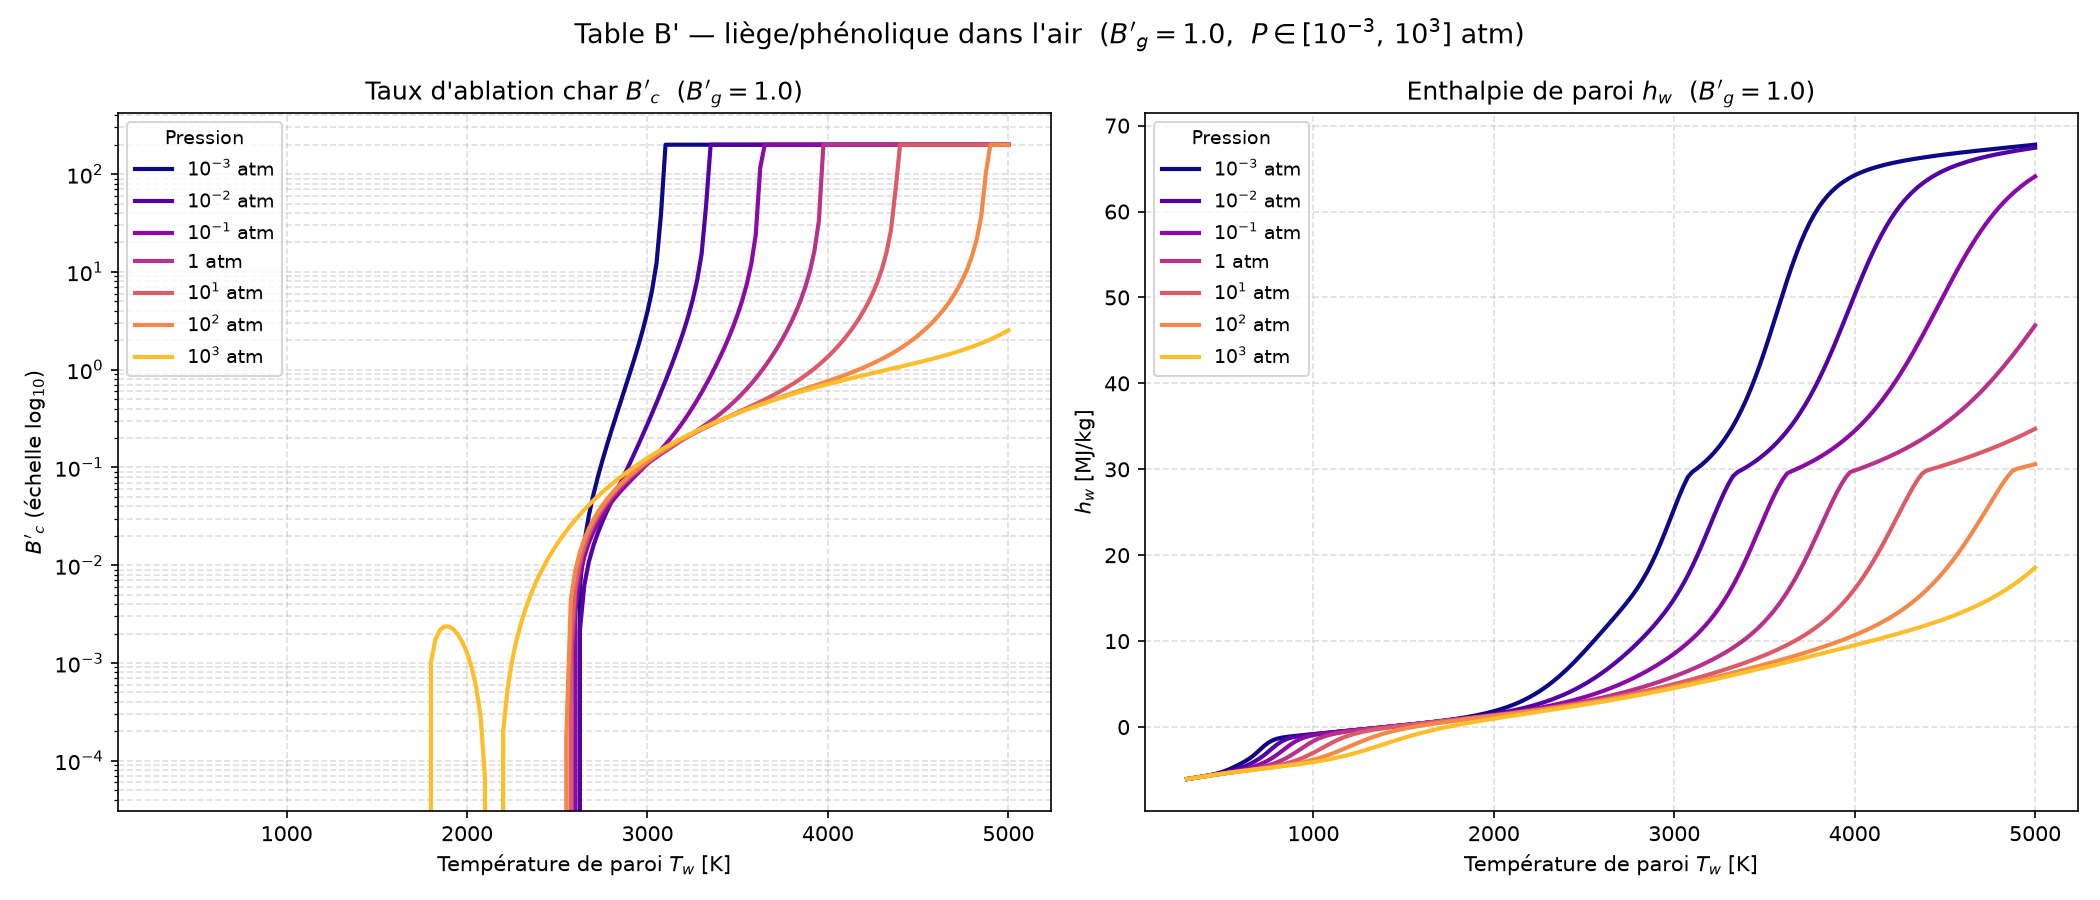

The table this chart was drawn from, first rows:
Bg, P_atm, Tw[K], B'c, hw[MJ/kg], C, H, O, N, CH4, CN, CO, CO2, C2, C2H, C2H2,acetylene, C3, C4, C4H2,butadiyne, C5, HCN, H2, H2O, N2
1.0, 0.001, 3.000000e+02, 0.000000e+00, -6.048730e+00, 1.502170e-114, 2.921390e-36, 7.654400e-75, 9.708240e-79, 1.386510e-01, 1.528210e-70, 1.335490e-10, 1.237050e-02, 1.271300e-132, 2.456380e-92, 1.052850e-40, 1.855540e-132, 6.383070e-170, 2.412230e-77, 1.502000e-171, 6.015920e-24, 4.840610e-04, 4.808970e-01, 3.675970e-01
1.0, 0.001, 3.250000e+02, 0.000000e+00, -5.968500e+00, 5.992150e-105, 4.382420e-33, 8.744960e-69, 2.083860e-72, 1.438850e-01, 1.149490e-64, 2.320280e-09, 1.821530e-02, 1.704390e-121, 1.700770e-84, 3.879790e-37, 3.318940e-121, 1.006670e-155, 8.352390e-71, 3.496050e-157, 6.554060e-22, 1.568130e-03, 4.689330e-01, 3.673980e-01
1.0, 0.001, 3.500000e+02, 0.000000e+00, -5.883630e+00, 1.023700e-96, 2.335280e-30, 1.351150e-63, 5.593070e-67, 1.488400e-01, 1.255020e-59, 2.656060e-08, 2.473340e-02, 5.975630e-112, 9.037080e-78, 4.467370e-34, 1.479450e-111, 1.511250e-143, 3.426140e-65, 7.347610e-145, 3.668090e-20, 4.343000e-03, 4.551950e-01, 3.668880e-01
1.0, 0.001, 3.750000e+02, 0.000000e+00, -5.795220e+00, 1.405130e-89, 5.422100e-28, 4.224420e-59, 2.842640e-62, 1.522900e-01, 2.922300e-55, 2.183130e-07, 3.168370e-02, 1.133040e-103, 6.136130e-72, 2.018410e-31, 3.432750e-103, 5.465930e-133, 2.536250e-60, 3.565190e-134, 1.201360e-18, 1.055850e-02, 4.397230e-01, 3.657450e-01
1.0, 0.001, 4.000000e+02, 0.000000e+00, -5.702390e+00, 2.484250e-83, 6.387300e-26, 3.617750e-55, 3.733530e-58, 1.526190e-01, 1.936220e-51, 1.375090e-06, 3.898690e-02, 2.003980e-96, 7.797810e-67, 4.236410e-29, 7.205280e-96, 9.560040e-124, 4.636920e-56, 8.078190e-125, 2.535490e-17, 2.293960e-02, 4.219840e-01, 3.634690e-01
1.0, 0.001, 4.250000e+02, 0.000000e+00, -5.601860e+00, 8.117240e-78, 4.283720e-24, 1.070080e-51, 1.606710e-54, 1.479360e-01, 4.549390e-48, 6.978600e-06, 4.674830e-02, 5.017060e-90, 2.480290e-62, 4.688030e-27, 2.088200e-89, 1.377910e-115, 2.654830e-52, 1.465210e-116, 3.705730e-16, 4.503830e-02, 4.008660e-01, 3.594050e-01
1.0, 0.001, 4.500000e+02, 0.000000e+00, -5.487760e+00, 6.491420e-73, 1.786420e-22, 1.309540e-48, 2.724290e-51, 1.365480e-01, 4.497760e-45, 2.967790e-05, 5.525490e-02, 2.459550e-84, 2.472240e-58, 3.009460e-25, 1.161220e-83, 2.477920e-108, 5.709380e-49, 3.235810e-109, 3.959930e-15, 8.037430e-02, 3.748880e-01, 3.529050e-01
1.0, 0.001, 4.750000e+02, 0.000000e+00, -5.352000e+00, 1.586080e-68, 4.960270e-21, 7.644760e-46, 2.105460e-48, 1.179480e-01, 2.141920e-42, 1.090710e-04, 6.493670e-02, 3.051090e-79, 9.210420e-55, 1.205500e-23, 1.606800e-78, 7.715090e-102, 5.310900e-46, 1.211830e-102, 3.225730e-14, 1.306460e-01, 3.427130e-01, 3.436480e-01
1.0, 0.001, 5.000000e+02, 0.000000e+00, -5.186230e+00, 1.414010e-64, 9.682570e-20, 2.382840e-43, 8.340390e-46, 9.387630e-02, 5.479020e-40, 3.546490e-04, 7.621970e-02, 1.175920e-74, 1.476290e-51, 3.191810e-22, 6.811790e-74, 5.405850e-96, 2.390510e-43, 1.003310e-96, 2.071890e-13, 1.936020e-01, 3.039190e-01, 3.320290e-01
1.0, 0.001, 5.250000e+02, 0.000000e+00, -4.986010e+00, 5.310650e-61, 1.390350e-18, 4.332020e-41, 1.864630e-43, 6.834430e-02, 8.233430e-38, 1.036870e-03, 8.916390e-02, 1.662770e-70, 1.142430e-48, 5.868070e-21, 1.047120e-69, 1.054130e-90, 5.716890e-41, 2.276470e-91, 1.081220e-12, 2.624390e-01, 2.597680e-01, 3.192480e-01
1.0, 0.001, 5.500000e+02, 0.000000e+00, -4.754920e+00, 9.451540e-58, 1.528760e-17, 4.918900e-39, 2.548100e-41, 4.579340e-02, 7.828750e-36, 2.751430e-03, 1.029730e-01, 9.884180e-67, 4.704940e-46, 7.846910e-20, 6.700040e-66, 6.806800e-86, 7.889800e-39, 1.687670e-86, 4.716940e-12, 3.283190e-01, 2.133420e-01, 3.068210e-01
1.0, 0.001, 5.750000e+02, 0.000000e+00, -4.502310e+00, 8.784870e-55, 1.335020e-16, 3.680840e-37, 2.273340e-39, 2.876210e-02, 5.008100e-34, 6.659450e-03, 1.158220e-01, 2.764290e-63, 1.121380e-43, 7.983440e-19, 1.999940e-62, 1.680420e-81, 6.772690e-37, 4.727630e-82, 1.767160e-11, 3.843970e-01, 1.685660e-01, 2.957930e-01
1.0, 0.001, 6.000000e+02, 0.000000e+00, -4.232980e+00, 4.624220e-52, 9.562700e-16, 1.896680e-35, 1.397520e-37, 1.732210e-02, 2.266270e-32, 1.474980e-02, 1.252440e-01, 3.995060e-60, 1.661800e-41, 6.439760e-18, 3.062650e-59, 1.787940e-77, 3.863670e-35, 5.649010e-78, 5.819270e-11, 4.277070e-01, 1.286340e-01, 2.863440e-01
1.0, 0.001, 6.250000e+02, 0.000000e+00, -3.938260e+00, 1.475650e-49, 5.773230e-15, 6.978790e-34, 6.186970e-36, 1.019730e-02, 7.558110e-31, 2.996110e-02, 1.286440e-01, 3.228700e-57, 1.626470e-39, 4.264070e-17, 2.606250e-56, 9.067370e-74, 1.548800e-33, 3.188020e-74, 1.715760e-10, 4.581840e-01, 9.507000e-02, 2.779440e-01
1.0, 0.001, 6.500000e+02, 0.000000e+00, -3.597010e+00, 3.024120e-47, 3.003250e-14, 1.886460e-32, 2.045960e-34, 5.942250e-03, 1.921740e-29, 5.578950e-02, 1.236640e-01, 1.559960e-54, 1.105460e-37, 2.382480e-16, 1.318690e-53, 2.386850e-70, 4.565180e-32, 9.262920e-71, 4.592740e-10, 4.769230e-01, 6.793000e-02, 2.697510e-01
1.0, 0.001, 6.750000e+02, 0.000000e+00, -3.188750e+00, 4.180330e-45, 1.370540e-13, 3.820750e-31, 5.212850e-33, 3.452450e-03, 3.833820e-28, 9.476550e-02, 1.088730e-01, 4.769950e-52, 5.440730e-36, 1.147980e-15, 4.202540e-51, 3.507020e-67, 1.026660e-30, 1.491360e-67, 1.128270e-09, 4.853030e-01, 4.656180e-02, 2.610450e-01
1.0, 0.001, 7.000000e+02, 0.000000e+00, -2.717680e+00, 4.065410e-43, 5.571720e-13, 5.866040e-30, 1.051760e-31, 2.012180e-03, 6.155870e-27, 1.454660e-01, 8.527110e-02, 9.692660e-50, 2.009950e-34, 4.859920e-15, 8.863110e-49, 3.061090e-64, 1.818240e-29, 1.417130e-64, 2.569600e-09, 4.852690e-01, 3.025230e-02, 2.517300e-01
1.0, 0.001, 7.250000e+02, 0.000000e+00, -2.234940e+00, 2.884350e-41, 2.047120e-12, 6.885330e-29, 1.723940e-30, 1.188070e-03, 8.147850e-26, 1.998410e-01, 5.776590e-02, 1.365210e-47, 5.755360e-33, 1.841120e-14, 1.290860e-46, 1.674860e-61, 2.612050e-28, 8.391590e-62, 5.489730e-09, 4.800600e-01, 1.845430e-02, 2.426910e-01
1.0, 0.001, 7.500000e+02, 0.000000e+00, -1.823130e+00, 1.540670e-39, 6.891320e-12, 6.281190e-28, 2.350960e-29, 7.202410e-04, 9.091190e-25, 2.458910e-01, 3.363950e-02, 1.382470e-45, 1.315040e-31, 6.357270e-14, 1.347210e-44, 6.018320e-59, 3.130610e-27, 3.246140e-59, 1.114720e-08, 4.737620e-01, 1.060400e-02, 2.353830e-01
1.0, 0.001, 7.750000e+02, 0.000000e+00, -1.532580e+00, 6.367950e-38, 2.149600e-11, 4.606910e-27, 2.721490e-28, 4.523260e-04, 8.713650e-24, 2.765010e-01, 1.741650e-02, 1.039040e-43, 2.457490e-30, 2.030240e-13, 1.040510e-42, 1.479110e-56, 3.203620e-26, 8.547220e-57, 2.173140e-08, 4.691690e-01, 5.861260e-03, 2.306000e-01
1.0, 0.001, 8.000000e+02, 0.000000e+00, -1.349530e+00, 2.086110e-36, 6.261510e-11, 2.838530e-26, 2.715470e-27, 2.941240e-04, 7.276790e-23, 2.933620e-01, 8.495560e-03, 5.959930e-42, 3.829880e-29, 6.048670e-13, 6.117140e-41, 2.576210e-54, 2.844460e-25, 1.587960e-54, 4.085390e-08, 4.666850e-01, 3.206490e-03, 2.279570e-01
1.0, 0.001, 8.250000e+02, 0.000000e+00, -1.233190e+00, 5.532000e-35, 1.712830e-10, 1.525630e-25, 2.364080e-26, 1.969800e-04, 5.354590e-22, 3.017480e-01, 4.100810e-03, 2.673740e-40, 5.057550e-28, 1.689920e-12, 2.806090e-39, 3.280870e-52, 2.217210e-24, 2.148530e-52, 7.417330e-08, 4.655570e-01, 1.774200e-03, 2.266220e-01
1.0, 0.001, 8.500000e+02, 0.000000e+00, -1.151380e+00, 1.209830e-33, 4.421760e-10, 7.337010e-25, 1.815500e-25, 1.352100e-04, 3.506950e-21, 3.057880e-01, 2.013850e-03, 9.586520e-39, 5.739030e-27, 4.447420e-12, 1.026600e-37, 3.140490e-50, 1.532910e-23, 2.177000e-50, 1.302360e-07, 4.650940e-01, 1.004120e-03, 2.259650e-01
1.0, 0.001, 8.750000e+02, 0.000000e+00, -1.086220e+00, 2.218300e-32, 1.082240e-09, 3.208780e-24, 1.242330e-24, 9.480680e-05, 2.063520e-20, 3.077480e-01, 1.018240e-03, 2.800210e-37, 5.667300e-26, 1.107450e-11, 3.053970e-36, 2.315340e-48, 9.490560e-23, 1.693280e-48, 2.215720e-07, 4.649180e-01, 5.836730e-04, 2.256370e-01
1.0, 0.001, 9.000000e+02, 0.000000e+00, -1.028960e+00, 3.460530e-31, 2.522010e-09, 1.290310e-23, 7.645540e-24, 6.775190e-05, 1.100280e-19, 3.087240e-01, 5.320830e-04, 6.778080e-36, 4.926250e-25, 2.620530e-11, 7.515720e-35, 1.343620e-46, 5.308720e-22, 1.033490e-46, 3.660470e-07, 4.648590e-01, 3.486700e-04, 2.254680e-01
1.0, 0.001, 9.250000e+02, 0.000000e+00, -9.754940e-01, 4.653410e-30, 5.617720e-09, 4.809970e-23, 4.267520e-23, 4.926280e-05, 5.358160e-19, 3.092250e-01, 2.874050e-04, 1.380430e-34, 3.808230e-24, 5.916290e-11, 1.553790e-33, 6.257480e-45, 2.704730e-21, 5.047880e-45, 5.884990e-07, 4.648460e-01, 2.138630e-04, 2.253780e-01
1.0, 0.001, 9.500000e+02, 0.000000e+00, -9.238410e-01, 5.457430e-29, 1.200300e-08, 1.673260e-22, 2.176940e-22, 3.639430e-05, 2.400060e-18, 3.094900e-01, 1.602620e-04, 2.397860e-33, 2.642450e-23, 1.279080e-10, 2.735910e-32, 2.379660e-43, 1.264360e-20, 2.008020e-43, 9.226430e-07, 4.648490e-01, 1.344930e-04, 2.253290e-01
1.0, 0.001, 9.750000e+02, 0.000000e+00, -8.730430e-01, 5.641030e-28, 2.467850e-08, 5.462600e-22, 1.021900e-21, 2.728670e-05, 9.951820e-18, 3.096360e-01, 9.208740e-05, 3.596180e-32, 1.659500e-22, 2.656930e-10, 4.153950e-31, 7.505620e-42, 5.458790e-20, 6.608860e-42, 1.413270e-06, 4.648570e-01, 8.657910e-05, 2.253000e-01
1.0, 0.001, 1.000000e+03, 0.000000e+00, -8.226130e-01, 5.187860e-27, 4.896500e-08, 1.681810e-21, 4.441710e-21, 2.074050e-05, 3.842030e-17, 3.097180e-01, 5.441980e-05, 4.708090e-31, 9.503500e-22, 5.318660e-10, 5.499160e-30, 1.991130e-40, 2.189720e-19, 1.825370e-40, 2.118710e-06, 4.648650e-01, 5.696230e-05, 2.252830e-01
1.0, 0.001, 1.025000e+03, 0.000000e+00, -7.723080e-01, 4.281400e-26, 9.399810e-08, 4.904380e-21, 1.797670e-20, 1.596740e-05, 1.388240e-16, 3.097650e-01, 3.301230e-05, 5.434350e-30, 4.996420e-21, 1.028830e-09, 6.411530e-29, 4.499360e-39, 8.205030e-19, 4.285510e-39, 3.113530e-06, 4.648710e-01, 3.824480e-05, 2.252730e-01
1.0, 0.001, 1.050000e+03, 0.000000e+00, -7.219970e-01, 3.195260e-25, 1.749990e-07, 1.359940e-20, 6.809170e-20, 1.244000e-05, 4.716970e-16, 3.097940e-01, 2.052020e-05, 5.580260e-29, 2.426380e-20, 1.927860e-09, 6.643520e-28, 8.760120e-38, 2.885950e-18, 8.652020e-38, 4.491510e-06, 4.648770e-01, 2.616770e-05, 2.252660e-01
1.0, 0.001, 1.075000e+03, 0.000000e+00, -6.716080e-01, 2.171660e-24, 3.166350e-07, 3.598410e-20, 2.424950e-19, 9.800570e-06, 1.513640e-15, 3.098110e-01, 1.304820e-05, 5.139310e-28, 1.094440e-19, 3.507230e-09, 6.168510e-27, 1.484870e-36, 9.570430e-18, 1.517970e-36, 6.368700e-06, 4.648810e-01, 1.822250e-05, 2.252610e-01
1.0, 0.001, 1.100000e+03, 0.000000e+00, -6.210960e-01, 1.352730e-23, 5.578660e-07, 9.114750e-20, 8.153690e-19, 7.802160e-06, 4.605080e-15, 3.098220e-01, 8.474580e-06, 4.276790e-27, 4.608390e-19, 6.207160e-09, 5.170820e-26, 2.212010e-35, 3.004380e-17, 2.336650e-35, 8.886710e-06, 4.648830e-01, 1.290020e-05, 2.252570e-01
1.0, 0.001, 1.125000e+03, 0.000000e+00, -5.704360e-01, 7.767570e-23, 9.587670e-07, 2.216580e-19, 2.598420e-18, 6.272380e-06, 1.333060e-14, 3.098290e-01, 5.614070e-06, 3.237640e-26, 1.819800e-18, 1.070690e-08, 3.940010e-25, 2.921080e-34, 8.960830e-17, 3.183400e-34, 1.221600e-05, 4.648840e-01, 9.273800e-06, 2.252530e-01
1.0, 0.001, 1.150000e+03, 0.000000e+00, -5.196120e-01, 4.133480e-22, 1.609930e-06, 5.188920e-19, 7.875590e-18, 5.089140e-06, 3.683540e-14, 3.098330e-01, 3.788520e-06, 2.243440e-25, 6.767690e-18, 1.803070e-08, 2.745980e-24, 3.446430e-33, 2.547780e-16, 3.869130e-33, 1.655940e-05, 4.648840e-01, 6.763430e-06, 2.252500e-01
1.0, 0.001, 1.175000e+03, 0.000000e+00, -4.686120e-01, 2.048380e-21, 2.645170e-06, 1.172140e-18, 2.277520e-17, 4.164990e-06, 9.744940e-14, 3.098360e-01, 2.601230e-06, 1.430960e-24, 2.379380e-17, 2.968960e-08, 1.760500e-23, 3.659240e-32, 6.926700e-16, 4.225930e-32, 2.215500e-05, 4.648820e-01, 4.999550e-06, 2.252460e-01
1.0, 0.001, 1.200000e+03, 0.000000e+00, -4.174270e-01, 9.495080e-21, 4.258320e-06, 2.560660e-18, 6.302530e-17, 3.436540e-06, 2.474970e-13, 3.098370e-01, 1.815250e-06, 8.445270e-24, 7.936360e-17, 4.786910e-08, 1.043720e-22, 3.519410e-31, 1.805750e-15, 4.175580e-31, 2.928000e-05, 4.648780e-01, 3.742730e-06, 2.252410e-01
1.0, 0.001, 1.225000e+03, 0.000000e+00, -3.660480e-01, 4.133870e-20, 6.725100e-06, 5.421030e-18, 1.673450e-16, 2.857350e-06, 6.049560e-13, 3.098380e-01, 1.286200e-06, 4.633830e-23, 2.519510e-16, 7.567090e-08, 5.749370e-22, 3.084860e-30, 4.525560e-15, 3.755440e-30, 3.825350e-05, 4.648730e-01, 2.835360e-06, 2.252360e-01
1.0, 0.001, 1.250000e+03, 0.000000e+00, -3.144680e-01, 1.696750e-19, 1.043110e-05, 1.114250e-17, 4.273920e-16, 2.393060e-06, 1.426390e-12, 3.098390e-01, 9.244790e-07, 2.374140e-22, 7.635550e-16, 1.174200e-07, 2.955730e-21, 2.478050e-29, 1.092950e-14, 3.091750e-29, 4.943920e-05, 4.648660e-01, 2.172120e-06, 2.252300e-01
1.0, 0.001, 1.275000e+03, 0.000000e+00, -2.626740e-01, 6.588440e-19, 1.590720e-05, 2.227460e-17, 1.052320e-15, 2.017980e-06, 3.251160e-12, 3.098390e-01, 6.734920e-07, 1.140410e-21, 2.215040e-15, 1.790500e-07, 1.423920e-20, 1.833680e-28, 2.549100e-14, 2.342100e-28, 6.324850e-05, 4.648550e-01, 1.681640e-06, 2.252220e-01
1.0, 0.001, 1.300000e+03, 0.000000e+00, -2.106540e-01, 2.427960e-18, 2.387290e-05, 4.337610e-17, 2.503170e-15, 1.712740e-06, 7.177400e-12, 3.098380e-01, 4.969070e-07, 5.154910e-21, 6.166460e-15, 2.685750e-07, 6.452260e-20, 1.255840e-27, 5.753200e-14, 1.640390e-27, 8.014250e-05, 4.648420e-01, 1.314900e-06, 2.252120e-01
1.0, 0.001, 1.325000e+03, 0.000000e+00, -1.583900e-01, 8.516890e-18, 3.529050e-05, 8.240390e-17, 5.763660e-15, 1.462590e-06, 1.537500e-11, 3.098360e-01, 3.710330e-07, 2.200310e-20, 1.651280e-14, 3.966610e-07, 2.759640e-19, 7.995460e-27, 1.258850e-13, 1.066990e-26, 1.006340e-04, 4.648230e-01, 1.037820e-06, 2.252010e-01
1.0, 0.001, 1.350000e+03, 0.000000e+00, -1.058620e-01, 2.851590e-17, 5.142950e-05, 1.529310e-16, 1.286930e-14, 1.256240e-06, 3.201140e-11, 3.098340e-01, 2.801890e-07, 8.896700e-20, 4.262570e-14, 5.773150e-07, 1.117640e-18, 4.751370e-26, 2.675030e-13, 6.471840e-26, 1.252910e-04, 4.647990e-01, 8.264050e-07, 2.251860e-01
1.0, 0.001, 1.375000e+03, 0.000000e+00, -5.304110e-02, 9.136170e-17, 7.394400e-05, 2.776150e-16, 2.791180e-14, 1.084950e-06, 6.488040e-11, 3.098310e-01, 2.138560e-07, 3.417770e-19, 1.062820e-13, 8.286930e-07, 4.298930e-18, 2.645400e-25, 5.529240e-13, 3.674560e-25, 1.547330e-04, 4.647680e-01, 6.635910e-07, 2.251690e-01
1.0, 0.001, 1.400000e+03, 0.000000e+00, 1.068270e-04, 2.807600e-16, 1.049640e-04, 4.935170e-16, 5.889360e-14, 9.419010e-07, 1.281940e-10, 3.098260e-01, 1.648820e-07, 1.250880e-18, 2.564460e-13, 1.174050e-06, 1.574800e-17, 1.384790e-24, 1.113340e-12, 1.959890e-24, 1.896390e-04, 4.647270e-01, 5.370910e-07, 2.251470e-01
1.0, 0.001, 1.425000e+03, 0.000000e+00, 5.362560e-02, 8.293820e-16, 1.472020e-04, 8.600960e-16, 1.210660e-13, 8.217600e-07, 2.472560e-10, 3.098200e-01, 1.283420e-07, 4.372800e-18, 5.998280e-13, 1.642800e-06, 5.508260e-17, 6.837570e-24, 2.186820e-12, 9.852190e-24, 2.307400e-04, 4.646750e-01, 4.379790e-07, 2.251220e-01
1.0, 0.001, 1.450000e+03, 0.000000e+00, 1.075700e-01, 2.359970e-15, 2.040740e-04, 1.471020e-15, 2.427920e-13, 7.203050e-07, 4.661170e-10, 3.098110e-01, 1.008080e-07, 1.463530e-17, 1.362240e-12, 2.271820e-06, 1.844040e-16, 3.194210e-23, 4.195440e-12, 4.682110e-23, 2.788260e-04, 4.646090e-01, 3.597030e-07, 2.250910e-01
1.0, 0.001, 1.475000e+03, 0.000000e+00, 1.620060e-01, 6.480650e-15, 2.798450e-04, 2.471340e-15, 4.756070e-13, 6.341820e-07, 8.598350e-10, 3.097990e-01, 7.986320e-08, 4.700100e-17, 3.008320e-12, 3.106750e-06, 5.921920e-16, 1.415770e-22, 7.871120e-12, 2.109600e-22, 3.347380e-04, 4.645240e-01, 2.974150e-07, 2.250540e-01
1.0, 0.001, 1.500000e+03, 0.000000e+00, 2.170170e-01, 1.720530e-14, 3.797810e-04, 4.081970e-15, 9.111080e-13, 5.607090e-07, 1.553750e-09, 3.097840e-01, 6.378680e-08, 1.451350e-16, 6.469160e-12, 4.203610e-06, 1.828090e-15, 5.969470e-22, 1.445680e-11, 9.035740e-22, 3.993750e-04, 4.644170e-01, 2.474890e-07, 2.250090e-01
1.0, 0.001, 1.525000e+03, 0.000000e+00, 2.727020e-01, 4.423440e-14, 5.103320e-04, 6.634230e-15, 1.708730e-12, 4.977250e-07, 2.753140e-09, 3.097640e-01, 5.134170e-08, 4.317550e-16, 1.356400e-11, 5.630500e-06, 5.435250e-15, 2.400250e-21, 2.602140e-11, 3.688220e-21, 4.736820e-04, 4.642820e-01, 2.071960e-07, 2.249570e-01
1.0, 0.001, 1.550000e+03, 0.000000e+00, 3.291820e-01, 1.103020e-13, 6.793260e-04, 1.061770e-14, 3.140530e-12, 4.434820e-07, 4.788200e-09, 3.097370e-01, 4.162900e-08, 1.239620e-15, 2.776380e-11, 7.469400e-06, 1.559270e-14, 9.224830e-21, 4.594450e-11, 1.438040e-20, 5.586560e-04, 4.641130e-01, 1.744640e-07, 2.248940e-01
1.0, 0.001, 1.575000e+03, 0.000000e+00, 3.866000e-01, 2.671580e-13, 8.961860e-04, 1.674560e-14, 5.662010e-12, 3.965570e-07, 8.180800e-09, 3.097040e-01, 3.398990e-08, 3.440780e-15, 5.554040e-11, 9.818170e-06, 4.323580e-14, 3.396060e-20, 7.964690e-11, 5.367510e-20, 6.553360e-04, 4.639020e-01, 1.477060e-07, 2.248200e-01
1.0, 0.001, 1.600000e+03, 0.000000e+00, 4.451280e-01, 6.293650e-13, 1.172170e-03, 2.604340e-14, 1.002230e-11, 3.557870e-07, 1.374230e-08, 3.096610e-01, 2.793720e-08, 9.247770e-15, 1.087040e-10, 1.279270e-05, 1.160600e-13, 1.200010e-19, 1.356750e-10, 1.921830e-19, 7.648010e-04, 4.636410e-01, 1.257000e-07, 2.247330e-01
1.0, 0.001, 1.625000e+03, 0.000000e+00, 5.049680e-01, 1.443930e-12, 1.520600e-03, 3.996650e-14, 1.743240e-11, 3.202150e-07, 2.271450e-08, 3.096070e-01, 2.310750e-08, 2.410310e-14, 2.083610e-10, 1.652880e-05, 3.020560e-13, 4.077660e-19, 2.272850e-10, 6.613440e-19, 8.881630e-04, 4.633180e-01, 1.074980e-07, 2.246300e-01
1.0, 0.001, 1.650000e+03, 0.000000e+00, 5.663560e-01, 3.230110e-12, 1.957190e-03, 6.055530e-14, 2.981810e-11, 2.890490e-07, 3.696940e-08, 3.095390e-01, 1.922770e-08, 6.100600e-14, 3.915000e-10, 2.118480e-05, 7.632620e-13, 1.334840e-18, 3.747070e-10, 2.191270e-18, 1.026560e-03, 4.629230e-01, 9.235900e-08, 2.245090e-01
1.0, 0.001, 1.675000e+03, 0.000000e+00, 6.295690e-01, 7.053600e-12, 2.500230e-03, 9.063780e-14, 5.019470e-11, 2.616330e-07, 5.928920e-08, 3.094550e-01, 1.609070e-08, 1.501440e-13, 7.217220e-10, 2.694330e-05, 1.875060e-12, 4.216600e-18, 6.083610e-10, 7.002590e-18, 1.181150e-03, 4.624390e-01, 7.970030e-08, 2.243680e-01
1.0, 0.001, 1.700000e+03, 0.000000e+00, 6.949240e-01, 1.505180e-11, 3.170980e-03, 1.340890e-13, 8.321320e-11, 2.374200e-07, 9.375240e-08, 3.093510e-01, 1.353870e-08, 3.597640e-13, 1.306430e-09, 3.401360e-05, 4.483890e-12, 1.287360e-17, 9.733150e-10, 2.161760e-17, 1.353090e-03, 4.618520e-01, 6.906140e-08, 2.242030e-01
1.0, 0.001, 1.725000e+03, 0.000000e+00, 7.627910e-01, 3.141830e-11, 3.993880e-03, 1.961620e-13, 1.359460e-10, 2.159510e-07, 1.462600e-07, 3.092240e-01, 1.145030e-08, 8.402470e-13, 2.323900e-09, 4.263310e-05, 1.044970e-11, 3.804370e-17, 1.535410e-09, 6.456480e-17, 1.543550e-03, 4.611410e-01, 6.007580e-08, 2.240120e-01
1.0, 0.001, 1.750000e+03, 0.000000e+00, 8.335890e-01, 6.421060e-11, 4.996900e-03, 2.839080e-13, 2.190030e-10, 1.968390e-07, 2.252440e-07, 3.090680e-01, 9.731480e-09, 1.914940e-12, 4.065130e-09, 5.306920e-05, 2.375970e-11, 1.089740e-16, 2.389510e-09, 1.868270e-16, 1.753650e-03, 4.602870e-01, 5.245010e-08, 2.237890e-01
1.0, 0.001, 1.775000e+03, 0.000000e+00, 9.077960e-01, 1.286020e-10, 6.211800e-03, 4.066900e-13, 3.480890e-10, 1.797600e-07, 3.426070e-07, 3.088800e-01, 8.309170e-09, 4.262960e-12, 6.997620e-09, 6.562010e-05, 5.276230e-11, 3.029620e-16, 3.670530e-09, 5.244720e-16, 1.984510e-03, 4.592640e-01, 4.594860e-08, 2.235310e-01
... 4,665 more rows
